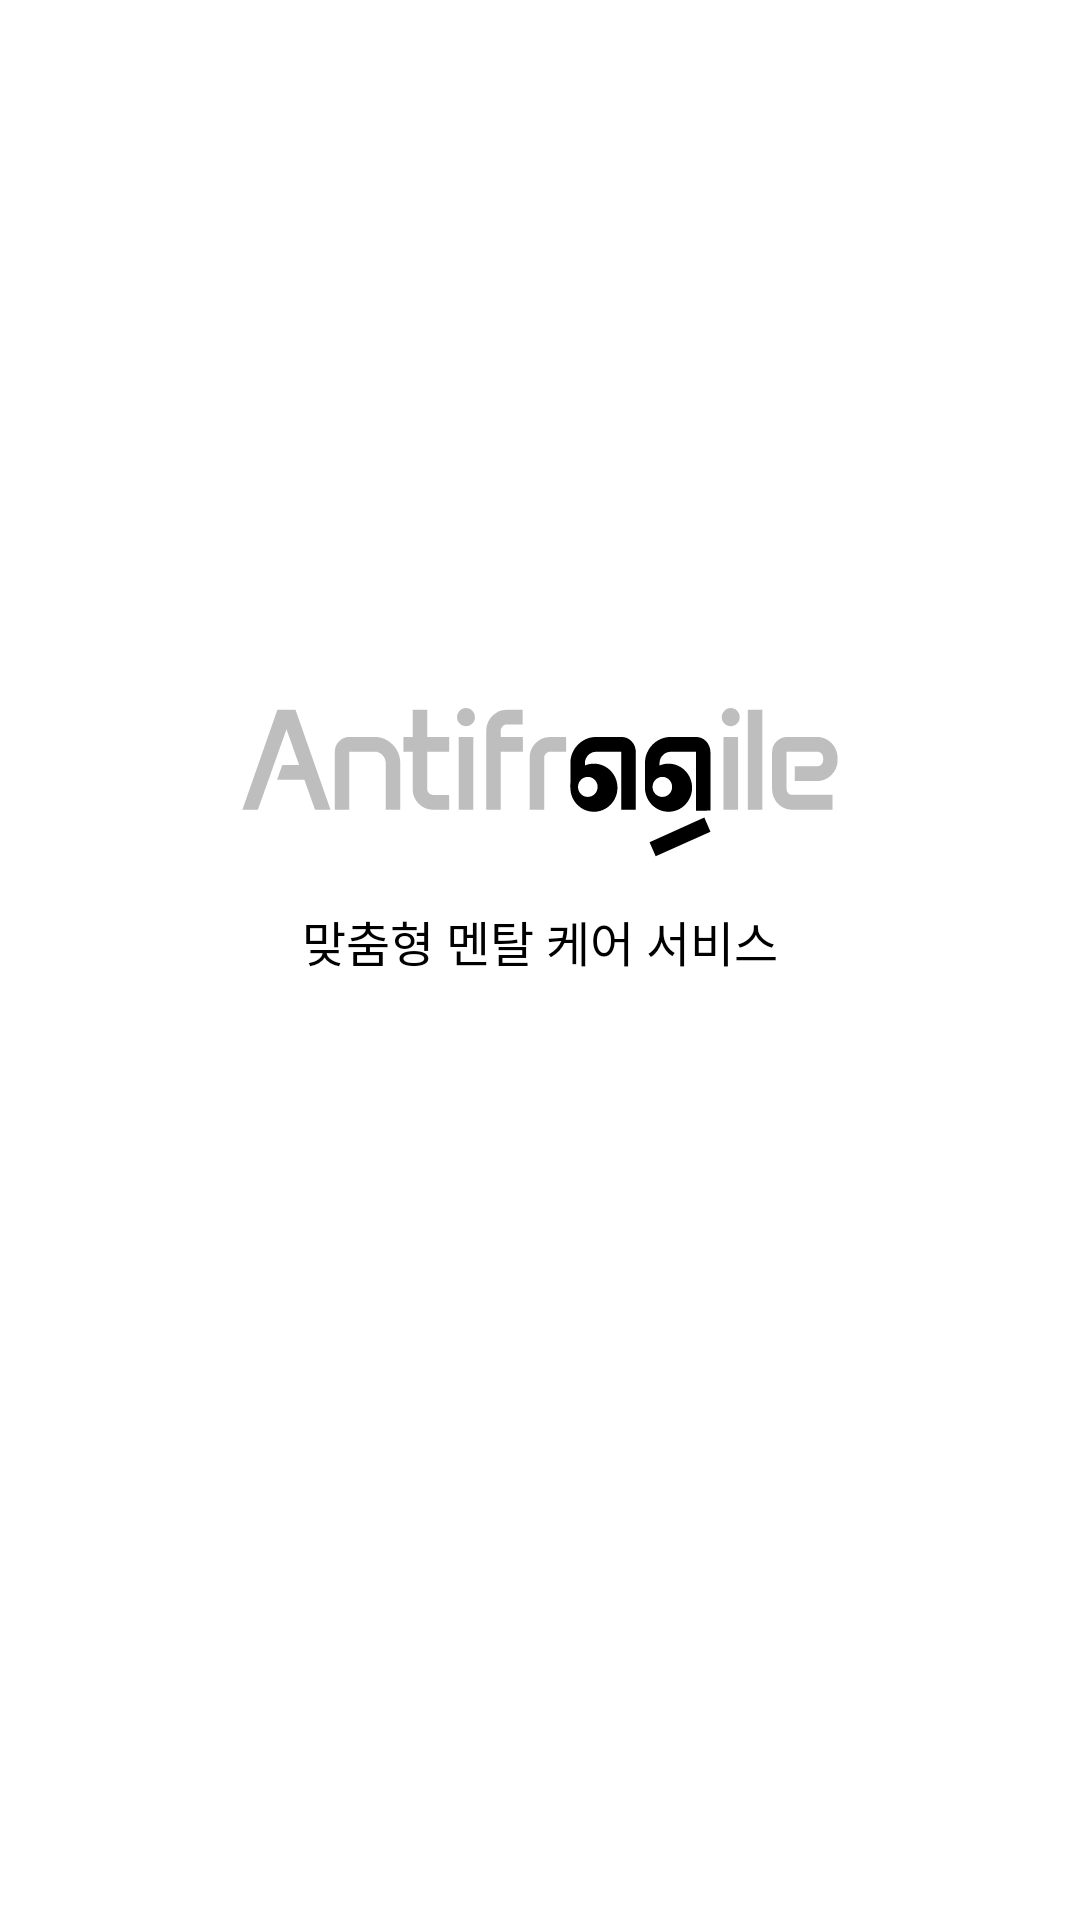

Write the Android layout XML for this screen, with the resource values it uses.
<!-- AndroidManifest.xml: application theme Theme.Antifragile -->
<!-- res/layout/activity_splash.xml -->
<?xml version="1.0" encoding="utf-8"?>
<layout xmlns:android="http://schemas.android.com/apk/res/android"
    xmlns:app="http://schemas.android.com/apk/res-auto">

    <data>

    </data>

    <androidx.constraintlayout.widget.ConstraintLayout
        android:layout_width="match_parent"
        android:layout_height="match_parent"
        android:background="@color/white">

        <ImageView
            android:id="@+id/iv_logo"
            android:layout_width="200dp"
            android:layout_height="50dp"
            android:background="@drawable/antirfagile_logo"
            android:contentDescription="@string/antirfagile_logo"
            app:layout_constraintTop_toTopOf="parent"
            app:layout_constraintBottom_toBottomOf="parent"
            app:layout_constraintLeft_toLeftOf="parent"
            app:layout_constraintRight_toRightOf="parent"
            app:layout_constraintVertical_bias="0.4"/>

        <TextView
            android:id="@+id/tv_description"
            android:layout_width="wrap_content"
            android:layout_height="wrap_content"
            android:text="@string/app_description"
            android:textSize="16sp"
            android:textColor="@android:color/black"
            app:layout_constraintTop_toBottomOf="@+id/iv_logo"
            app:layout_constraintBottom_toBottomOf="parent"
            app:layout_constraintLeft_toLeftOf="parent"
            app:layout_constraintRight_toRightOf="parent"
            app:layout_constraintVertical_bias="0.0"
            android:layout_marginTop="16dp"/>

    </androidx.constraintlayout.widget.ConstraintLayout>
</layout>
<!-- resources referenced by this layout -->
<resources>
  <color name="white">#FFFFFFFF</color>
  <!-- drawable antirfagile_logo: vector/xml drawable (drawable, 5742 chars, omitted) -->
  <string name="antirfagile_logo">antirfagile 로고</string>
  <string name="app_description">맞춤형 멘탈 케어 서비스</string>
  <style name="Theme.Antifragile" parent="Theme.MaterialComponents.DayNight.NoActionBar">
          
          <item name="colorPrimary">@color/purple_500</item>
          <item name="colorPrimaryVariant">@color/purple_700</item>
          <item name="colorOnPrimary">@color/white</item>
          
          <item name="colorSecondary">@color/teal_200</item>
          <item name="colorSecondaryVariant">@color/teal_700</item>
          <item name="colorOnSecondary">@color/black</item>
          
          <item name="android:statusBarColor">?attr/colorPrimaryVariant</item>
          
      </style>
  <color name="purple_700">#FF3700B3</color>
  <color name="teal_200">#FF03DAC5</color>
  <color name="teal_700">#FF018786</color>
  <color name="black">#FF000000</color>
  <!-- not gathered from this repository: default colours our renderer supplied (Android Studio template values) -->
  <color name="purple_500">#FF6200EE</color>
</resources>
